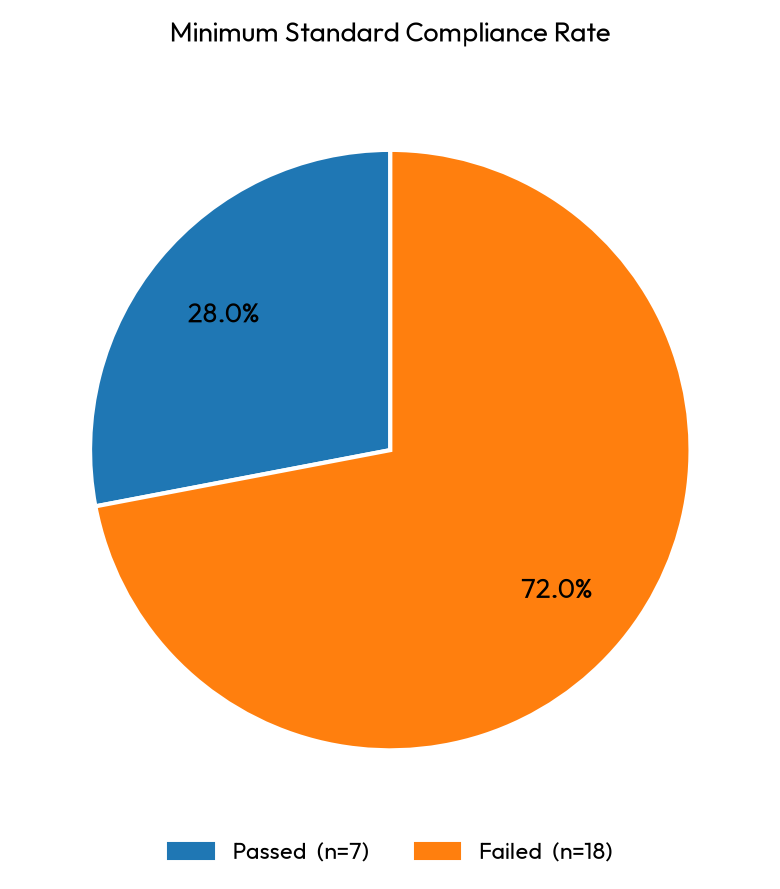

The table this chart was drawn from, first rows:
status, n_pages, pct
passed, 7, 28.0
unverified, 0, 0.0
failed, 18, 72.0
